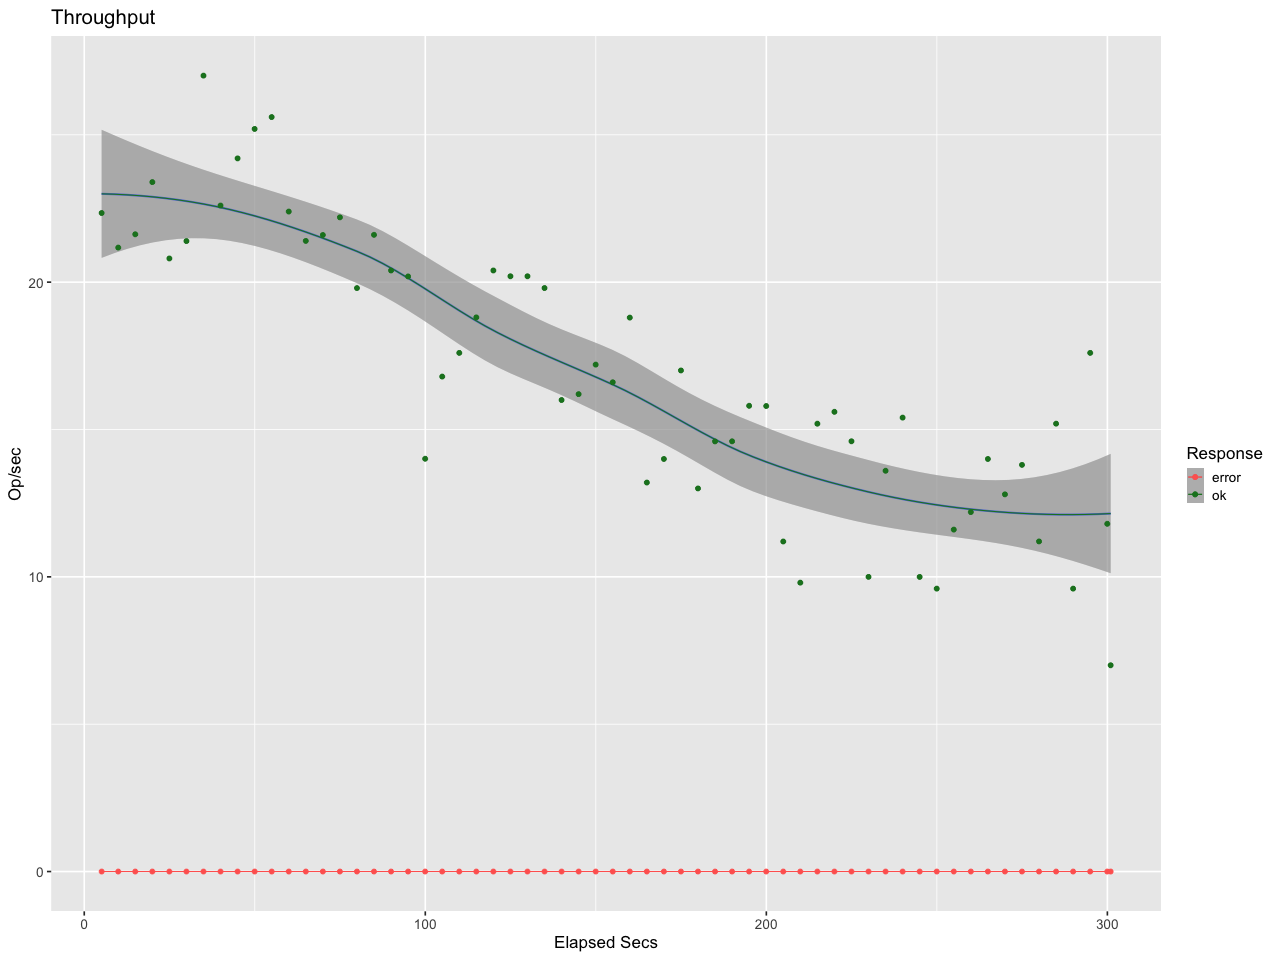

Data behind this chart, as committed beside it:
elapsed, window, total, successful, failed
5.102, 5.102, 114, 114, 0
9.966, 4.865, 103, 103, 0
14.96, 4.994, 108, 108, 0
19.96, 5.001, 117, 117, 0
24.96, 4.999, 104, 104, 0
29.96, 5.001, 107, 107, 0
34.96, 4.998, 135, 135, 0
39.96, 5, 113, 113, 0
44.96, 5, 121, 121, 0
49.96, 5, 126, 126, 0
54.96, 5, 128, 128, 0
59.96, 5.001, 112, 112, 0
64.96, 5, 107, 107, 0
69.96, 5, 108, 108, 0
74.96, 5, 111, 111, 0
79.96, 5, 99, 99, 0
84.96, 4.999, 108, 108, 0
89.96, 5.001, 102, 102, 0
94.96, 5.001, 101, 101, 0
99.96, 4.998, 70, 70, 0
105, 5.001, 84, 84, 0
110, 5, 88, 88, 0
115, 4.999, 94, 94, 0
120, 5.001, 102, 102, 0
125, 5, 101, 101, 0
130, 5, 101, 101, 0
135, 5, 99, 99, 0
140, 5, 80, 80, 0
145, 5, 81, 81, 0
150, 4.999, 86, 86, 0
155, 4.999, 83, 83, 0
160, 5.001, 94, 94, 0
165, 5, 66, 66, 0
170, 5, 70, 70, 0
175, 4.999, 85, 85, 0
180, 5, 65, 65, 0
185, 5.001, 73, 73, 0
190, 5, 73, 73, 0
195, 4.999, 79, 79, 0
200, 5.001, 79, 79, 0
205, 5, 56, 56, 0
210, 4.999, 49, 49, 0
215, 5.001, 76, 76, 0
220, 5, 78, 78, 0
225, 5, 73, 73, 0
230, 5, 50, 50, 0
235, 5, 68, 68, 0
240, 4.999, 77, 77, 0
245, 5.001, 50, 50, 0
250, 5, 48, 48, 0
255, 4.999, 58, 58, 0
260, 5.001, 61, 61, 0
265, 5, 70, 70, 0
270, 5, 64, 64, 0
275, 5, 69, 69, 0
280, 4.999, 56, 56, 0
285, 5.001, 76, 76, 0
290, 5, 48, 48, 0
295, 5, 88, 88, 0
300, 5, 59, 59, 0
... 1 more rows
